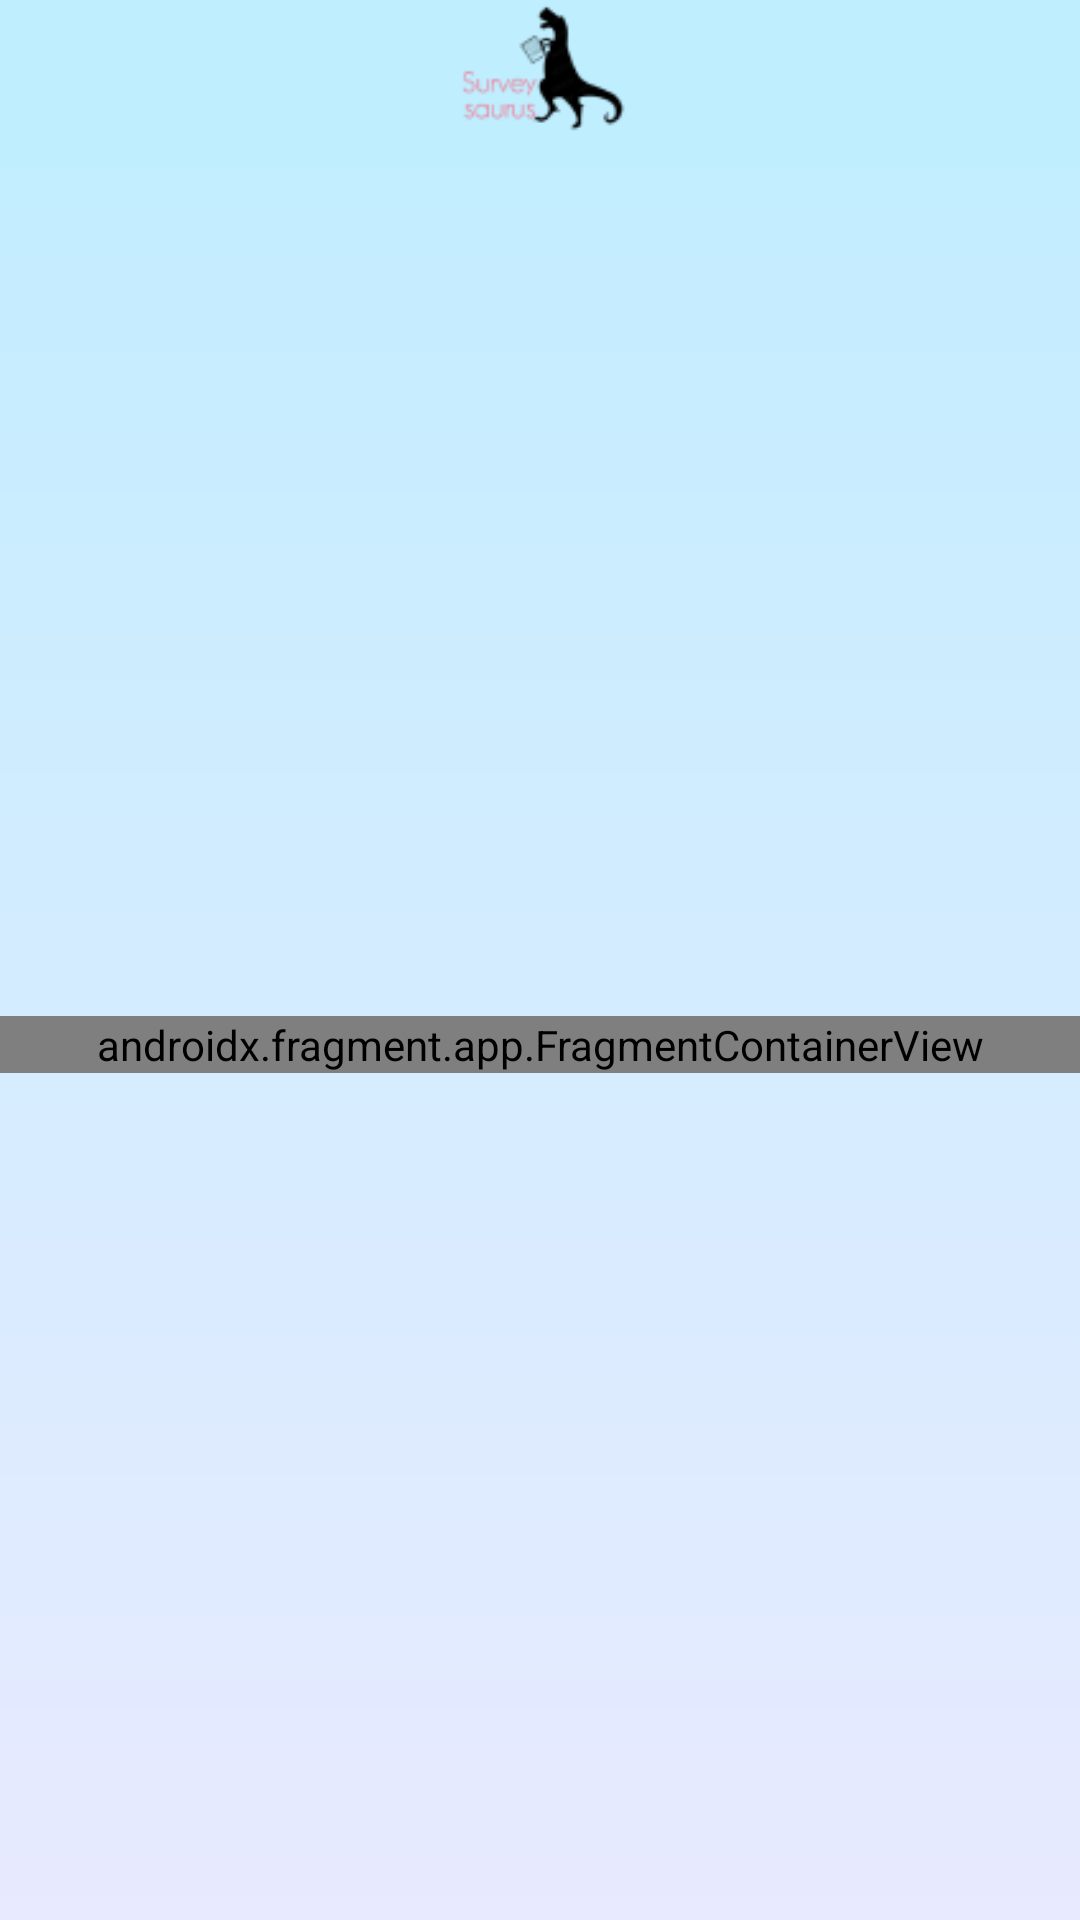

Reconstruct the res/layout file that produces this screen, plus the resources it refers to.
<!-- AndroidManifest.xml: application theme Theme.SurveySaurus -->
<!-- res/layout/activity_main.xml -->
<?xml version="1.0" encoding="utf-8"?>
<androidx.constraintlayout.widget.ConstraintLayout xmlns:android="http://schemas.android.com/apk/res/android"
    xmlns:app="http://schemas.android.com/apk/res-auto"
    xmlns:tools="http://schemas.android.com/tools"
    android:id="@+id/drawer_layout"
    android:layout_width="match_parent"
    android:layout_height="match_parent"
    android:background="@drawable/background_color"
    tools:context=".activity.MainActivity">


    <include
        android:id="@+id/include1"
        layout="@layout/custom_toolbar"
        tools:layout_editor_absoluteX="-37dp"
        tools:layout_editor_absoluteY="-2dp" />


    <androidx.fragment.app.FragmentContainerView
        android:id="@+id/fragmentContainerView"
        android:name="androidx.navigation.fragment.NavHostFragment"
        android:layout_width="match_parent"
        android:layout_height="wrap_content"

        app:defaultNavHost="true"
        app:layout_constraintBottom_toBottomOf="parent"
        app:layout_constraintTop_toBottomOf="@+id/include1"
        app:navGraph="@navigation/navigation_graph">


    </androidx.fragment.app.FragmentContainerView>


</androidx.constraintlayout.widget.ConstraintLayout>
<!-- res/layout/custom_toolbar.xml (included above) -->
<?xml version="1.0" encoding="utf-8"?>
<androidx.constraintlayout.widget.ConstraintLayout xmlns:android="http://schemas.android.com/apk/res/android"
    xmlns:app="http://schemas.android.com/apk/res-auto"

    xmlns:tools="http://schemas.android.com/tools"
    android:layout_width="match_parent"
    android:layout_height="wrap_content"


    >

    <RelativeLayout
        android:layout_width="match_parent"
        android:layout_height="match_parent">

        <com.google.android.material.appbar.AppBarLayout
            android:id="@+id/app_bar_layout"
            android:layout_width="match_parent"
            android:layout_height="wrap_content"
            android:background="@color/color1">

            <com.google.android.material.appbar.MaterialToolbar
                android:id="@+id/top_app_bar"
                android:layout_width="match_parent"
                android:layout_height="?attr/actionBarSize">


                <ImageView
                    android:id="@+id/top_logo"
                    android:layout_width="wrap_content"
                    android:layout_height="match_parent"
                    android:layout_gravity="center"
                    android:src="@drawable/logo"

                    />


                <androidx.appcompat.widget.ActionMenuView
                    android:id="@+id/expanded_profile"
                    android:layout_width="wrap_content"
                    android:layout_height="match_parent"
                    android:layout_gravity="end"
                    android:layout_marginEnd="20dp"

                    >


                </androidx.appcompat.widget.ActionMenuView>


                <androidx.appcompat.widget.ActionMenuView
                    android:id="@+id/expanded_bar"
                    android:layout_width="wrap_content"
                    android:layout_height="match_parent"
                    android:layout_gravity="start"
                    android:layout_marginStart="20dp"


                    >

                </androidx.appcompat.widget.ActionMenuView>


                <androidx.appcompat.widget.ActionMenuView
                    android:id="@+id/expanded_login_profile"
                    android:layout_width="wrap_content"
                    android:layout_height="match_parent"
                    android:layout_gravity="end"
                    android:layout_marginEnd="20dp"

                    >


                </androidx.appcompat.widget.ActionMenuView>


                <androidx.appcompat.widget.ActionMenuView
                    android:id="@+id/expanded_login_bar"
                    android:layout_width="wrap_content"
                    android:layout_height="match_parent"
                    android:layout_gravity="start"
                    android:layout_marginStart="20dp"


                    >

                </androidx.appcompat.widget.ActionMenuView>


            </com.google.android.material.appbar.MaterialToolbar>

        </com.google.android.material.appbar.AppBarLayout>


    </RelativeLayout>


</androidx.constraintlayout.widget.ConstraintLayout>
<!-- resources referenced by this layout -->
<resources>
  <color name="color1">#BFEEFF</color>
  <!-- drawable background_color (drawable-v24) -->
  <?xml version="1.0" encoding="utf-8"?>
  <shape xmlns:android="http://schemas.android.com/apk/res/android">
  <gradient android:startColor="@color/color1" android:angle="270" android:endColor="@color/color2"/>
  </shape>
  <!-- drawable logo: png bitmap (drawable-v24, 3139 bytes) -->
  <style name="Theme.SurveySaurus" parent="Theme.MaterialComponents.DayNight.NoActionBar">
          
          <item name="colorPrimary">@color/color2</item>
          <item name="colorPrimaryVariant">@color/color1</item>
          <item name="colorOnPrimary">@color/color1</item>
          
          <item name="colorSecondary">@color/color1</item>
          <item name="colorSecondaryVariant">@color/color1</item>
          <item name="colorOnSecondary">@color/color1</item>
          
          <item name="android:statusBarColor" tools:targetApi="l">?attr/colorPrimaryVariant</item>
          
  
  
  
          <item name="android:navigationBarColor">@color/color2</item>
      </style>
  <color name="color2">#E8EAFF</color>
</resources>
